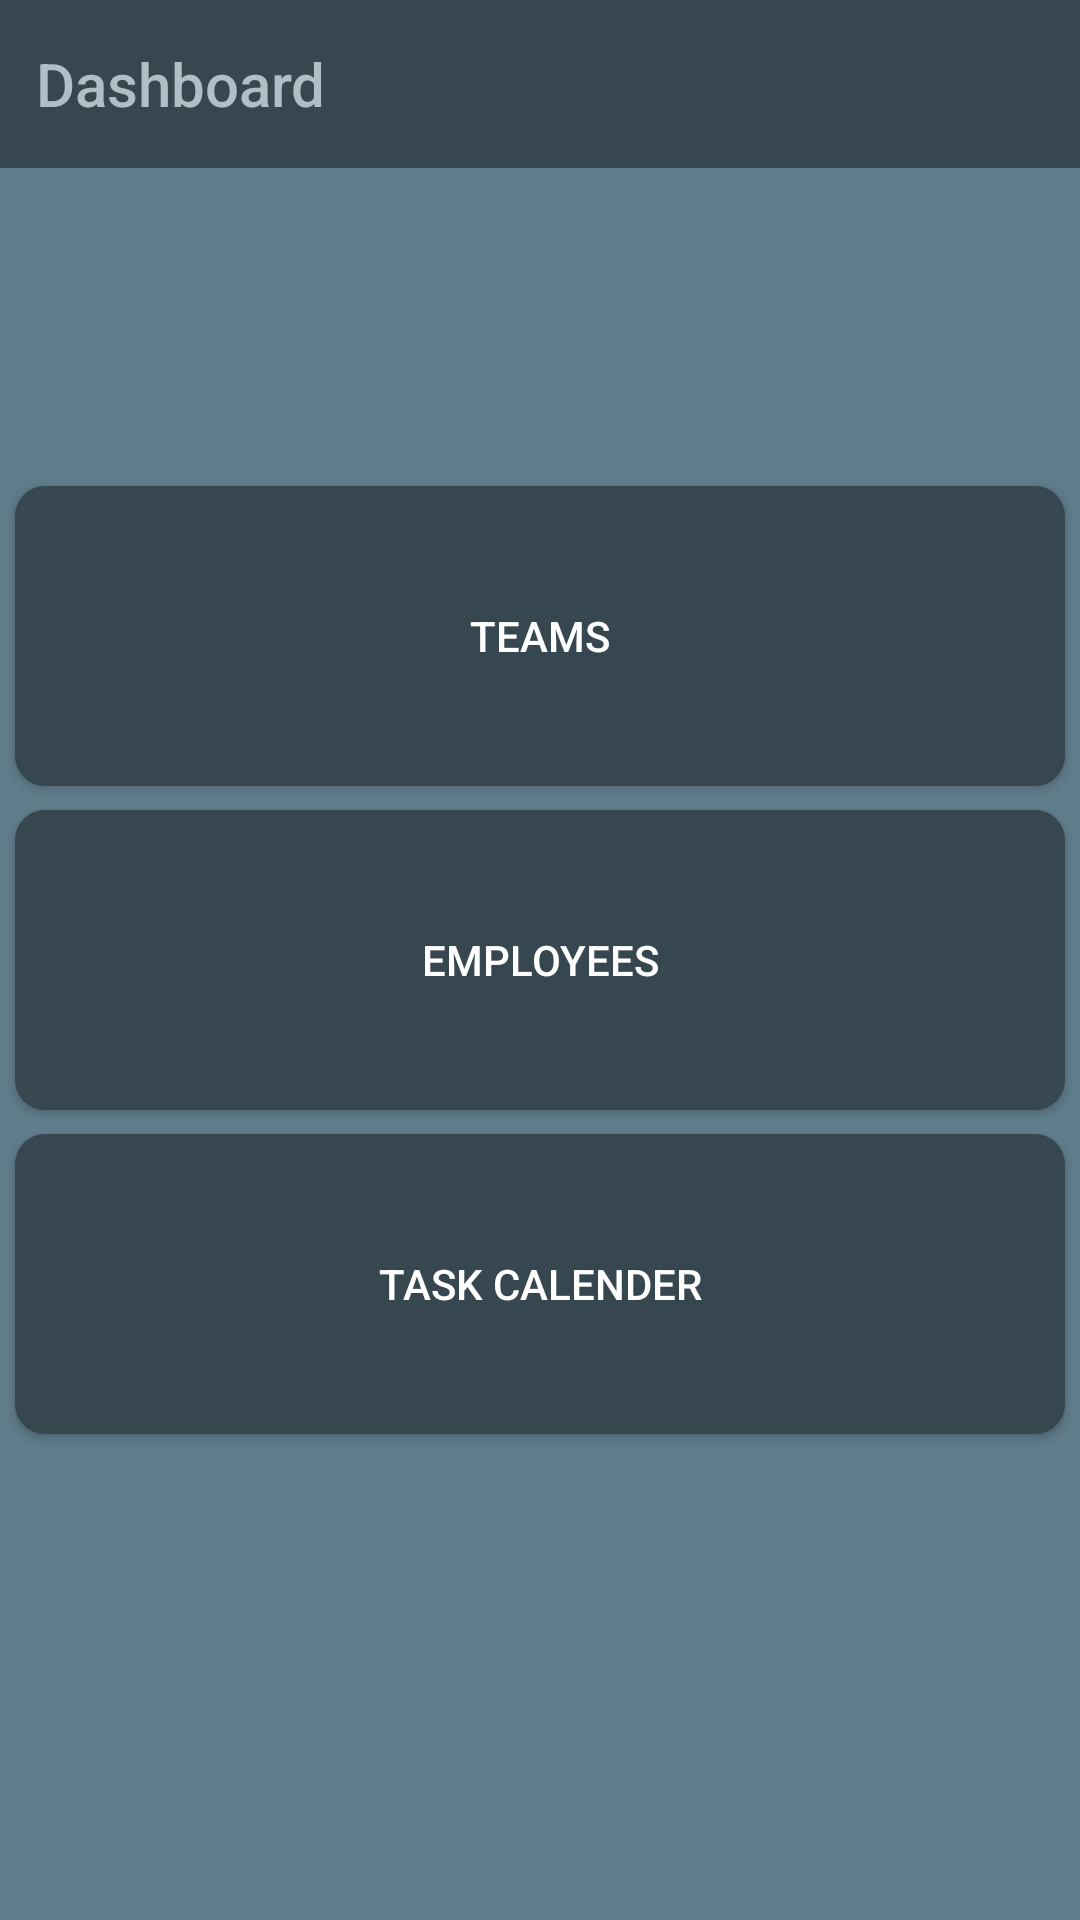

Produce the Android XML layout that renders to this screen, including the resource entries it uses.
<!-- AndroidManifest.xml: application theme AppTheme -->
<!-- res/layout/activity_dashboard_page.xml -->
<?xml version="1.0" encoding="utf-8"?>
<androidx.constraintlayout.widget.ConstraintLayout
    xmlns:android="http://schemas.android.com/apk/res/android"
    xmlns:app="http://schemas.android.com/apk/res-auto"
    xmlns:tools="http://schemas.android.com/tools"
    android:layout_width="match_parent"
    android:layout_height="match_parent"
    android:background="#607D8B">


    <Button
        android:id="@+id/teams"
        android:layout_width="350dp"
        android:layout_height="100dp"
        android:background="@drawable/bt_login"
        android:text="TEAMS"
        android:textColor="#FFFFFF"

        tools:layout_editor_absoluteX="161dp"
        app:layout_constraintLeft_toLeftOf="parent"
        app:layout_constraintRight_toRightOf="parent"
        app:layout_constraintTop_toTopOf="parent"
        app:layout_constraintBottom_toBottomOf="parent"
        app:layout_constraintVertical_bias=".30"
        tools:layout_editor_absoluteY="499dp"
        />
    <Button
        android:id="@+id/employee"
        android:layout_width="350dp"
        android:layout_height="100dp"
        android:background="@drawable/bt_login"
        android:textAlignment="center"
        android:text="EMPLOYEES"
        android:textColor="#FFFFFF"


        tools:layout_editor_absoluteX="161dp"
        app:layout_constraintLeft_toLeftOf="parent"
        app:layout_constraintRight_toRightOf="parent"
        app:layout_constraintTop_toTopOf="parent"
        app:layout_constraintBottom_toBottomOf="parent"
        app:layout_constraintVertical_bias=".50"
        tools:layout_editor_absoluteY="499dp"
        />

    <Button
        android:id="@+id/calender"
        android:layout_width="350dp"
        android:layout_height="100dp"
        android:background="@drawable/bt_login"
        android:text="TASK CALENDER"
        android:textColor="#FFFFFF"

        tools:layout_editor_absoluteX="161dp"
        app:layout_constraintLeft_toLeftOf="parent"
        app:layout_constraintRight_toRightOf="parent"
        app:layout_constraintTop_toTopOf="parent"
        app:layout_constraintBottom_toBottomOf="parent"
        app:layout_constraintVertical_bias=".70"
        tools:layout_editor_absoluteY="499dp"
        />


    <androidx.appcompat.widget.Toolbar
        android:id="@+id/toolbar"
        android:layout_width="409dp"
        android:layout_height="wrap_content"
        app:title="    Dashboard"
        app:titleTextColor="#B0BEC5"


        android:background="#37474F"
        android:minHeight="?attr/actionBarSize"
        android:theme="?attr/actionBarTheme"
        tools:layout_editor_absoluteX="1dp"
        app:layout_constraintLeft_toLeftOf="parent"
        app:layout_constraintRight_toRightOf="parent"
        app:layout_constraintTop_toTopOf="parent"
        app:layout_constraintBottom_toBottomOf="parent"
        app:layout_constraintVertical_bias="0"


        />
</androidx.constraintlayout.widget.ConstraintLayout>
<!-- resources referenced by this layout -->
<resources>
  <!-- drawable bt_login (drawable) -->
  <?xml version="1.0" encoding="utf-8"?>
  <shape xmlns:android="http://schemas.android.com/apk/res/android"
      android:background="@drawable/lo">
      <solid android:color="#37474F" />
      <corners android:radius="10dp" />
  
  </shape>
  <style name="AppTheme" parent="Theme.AppCompat.Light.NoActionBar">
          
          <item name="colorPrimary">@color/colorPrimary</item>
          <item name="colorPrimaryDark">#37474F</item>
          <item name="colorAccent">@color/colorAccent</item>
      </style>
  <!-- drawable lo: png bitmap (drawable, 59895 bytes) -->
  <!-- not gathered from this repository: default colours our renderer supplied (Android Studio template values) -->
  <color name="colorPrimary">#FF6200EE</color>
  <color name="colorAccent">#FF03DAC5</color>
</resources>
